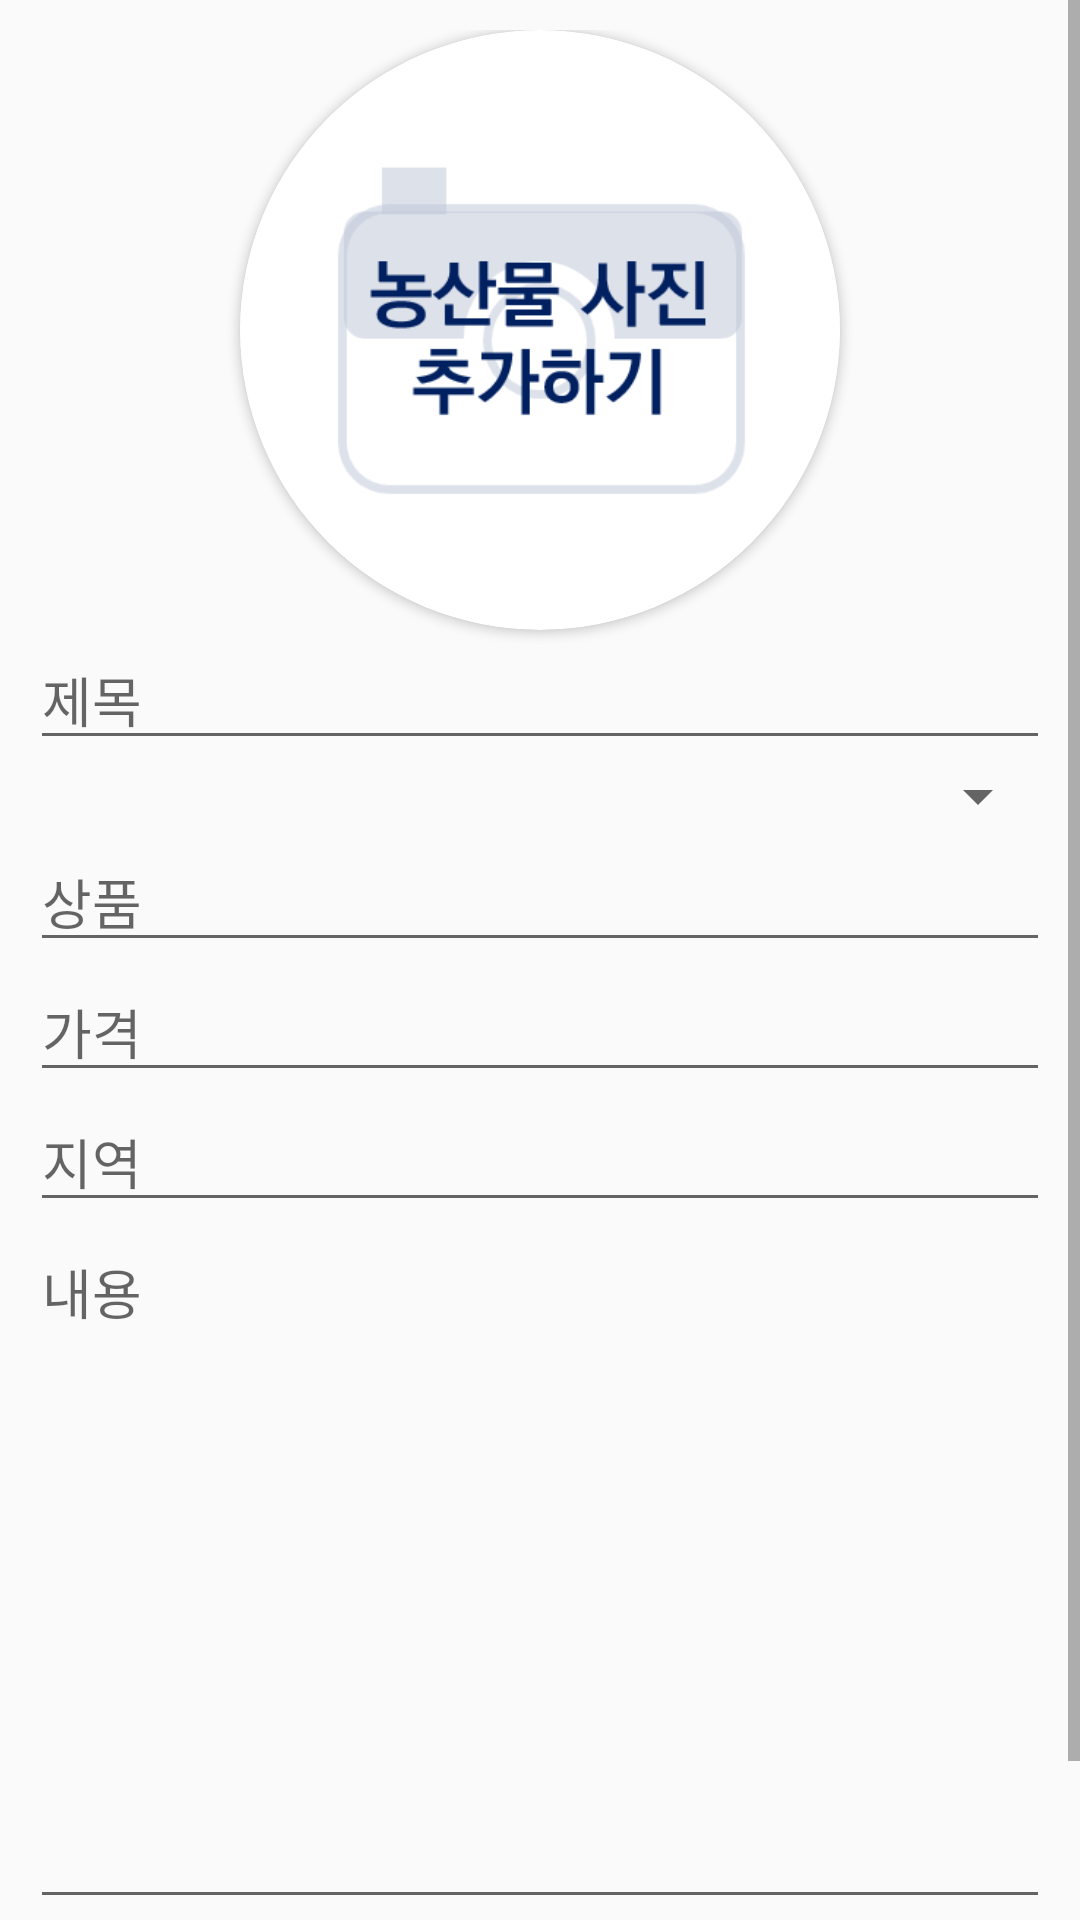

Produce the Android XML layout that renders to this screen, including the resource entries it uses.
<!-- AndroidManifest.xml: application theme AppTheme -->
<!-- res/layout/activity_write_post_1.xml -->
<?xml version="1.0" encoding="utf-8"?>
<ScrollView
    xmlns:android="http://schemas.android.com/apk/res/android"
    xmlns:app="http://schemas.android.com/apk/res-auto"
    android:id="@+id/ScrollView1"
    android:layout_width="match_parent"
    android:layout_height="match_parent">

<RelativeLayout
    android:layout_width="match_parent"
    android:layout_height="match_parent"
    android:orientation="vertical"
    android:padding="10dp">

    <LinearLayout
        android:layout_width="match_parent"
        android:layout_height="match_parent"
        android:orientation="vertical">



        <LinearLayout
            android:layout_width="match_parent"
            android:layout_height="match_parent"
            android:gravity="center_horizontal"
            android:orientation="vertical">

            <androidx.cardview.widget.CardView
                android:layout_width="200dp"
                android:layout_height="200dp"
                app:cardCornerRadius="100dp">

                <ImageView
                    android:id="@+id/iv_productImage"
                    android:layout_width="match_parent"
                    android:layout_height="match_parent"
                    android:adjustViewBounds="true"
                    android:src="@drawable/productimage_1"
                     />
            </androidx.cardview.widget.CardView>


            <EditText
                android:id="@+id/titleEditText"
                android:layout_width="match_parent"
                android:layout_height="wrap_content"
                android:ems="10"
                android:hint="제목"
                android:inputType="textPersonName" />

            <Spinner
                android:id="@+id/categorySpinner"
                android:layout_width="match_parent"
                android:layout_height="wrap_content"
                android:spinnerMode="dropdown"
                android:textColor="@color/black"/>

            <EditText
                android:id="@+id/productEditText"
                android:layout_width="match_parent"
                android:layout_height="wrap_content"
                android:ems="10"
                android:hint="상품"
                android:inputType="textPersonName" />

            <EditText
                android:id="@+id/priceEditText"
                android:layout_width="match_parent"
                android:layout_height="wrap_content"
                android:ems="10"
                android:hint="가격"
                android:inputType="textPersonName" />
            <EditText
                android:id="@+id/locationEditText"
                android:layout_width="match_parent"
                android:layout_height="wrap_content"
                android:ems="10"
                android:hint="지역"
                android:inputType="textPostalAddress" />

            <EditText
                android:id="@+id/contentsEditText"
                android:layout_width="match_parent"
                android:layout_height="wrap_content"
                android:ems="10"
                android:gravity="start|top"
                android:hint="내용"
                android:inputType="textMultiLine"
                android:lines="10" />



            <Button
                android:id="@+id/check"
                android:layout_width="match_parent"
                android:layout_height="wrap_content"
                android:text="확인" />

        </LinearLayout>

    </LinearLayout>
    <include
        layout="@layout/view_loader"
        android:layout_width="match_parent"
        android:layout_height="match_parent"
        android:visibility="gone"/>
</RelativeLayout>


</ScrollView>
<!-- res/layout/view_loader.xml (included above) -->
<?xml version="1.0" encoding="utf-8"?>
<RelativeLayout xmlns:android="http://schemas.android.com/apk/res/android"
    android:id="@+id/loaderLayout"
    android:background="@color/darkGrey"
    android:clickable="true"
    android:layout_width="match_parent"
    android:layout_height="match_parent">

    <ProgressBar
        android:id="@+id/progressBar"
        android:progress="50"
        android:layout_centerInParent="true"
        android:layout_width = "wrap_content"
        android:layout_height="12dp"
        style="@style/Widget.AppCompat.ProgressBar.Horizontal"
        android:progressDrawable="@drawable/progressbar"
        />

</RelativeLayout>
<!-- resources referenced by this layout -->
<resources>
  <color name="darkGrey">#a6a6a6 </color>
  <!-- drawable productimage_1: png bitmap (drawable, 13923 bytes) -->
  <style name="AppTheme" parent="Theme.AppCompat.Light.DarkActionBar">
  
          <item name="colorPrimary">@color/colorPrimary</item>
          <item name="colorPrimaryDark">@color/colorPrimaryDark</item>
          <item name="colorAccent">@color/colorAccent</item>
      </style>
  <color name="colorPrimary">#008577</color>
  <color name="colorPrimaryDark">#00574B</color>
  <color name="colorAccent">#D81B60</color>
  <!-- not gathered from this repository: default colours our renderer supplied (Android Studio template values) -->
  <color name="black">#FF000000</color>
</resources>
